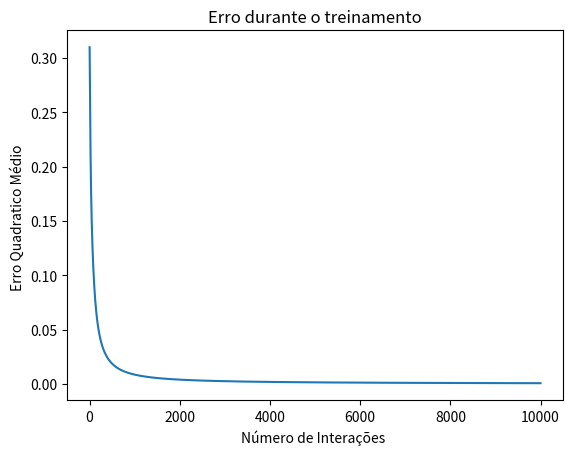

Here is the Python script that generated this plot:
import numpy as np
import matplotlib.pyplot as plt

def sigmoide(x):
    return 1 / (1+ np.exp(-x))

def derivada_sigmoide(x):
    return x * (1-x)

def inicializar_pesos(num_entradas):
    np.random.seed(1)
    return 2 * np.random.random((num_entradas, 1)) -1

def treino_rede(entradas,saidas,num_interacoes,taxa_aprendizado):
    num_amostras,num_entradas = entradas.shape
    pesos_sinapticos=inicializar_pesos(num_entradas)

    erros=[]

    for interacao in range(num_interacoes):
        #propagacao para frente
        saida_camada_1 = sigmoide(np.dot(entradas,pesos_sinapticos))

        # calculo de erro

        erro = saidas - saida_camada_1

        #calculo de erro quadratico medio

        erro_quadratico_medio = np.mean(erro**2)
        erros.append(erro_quadratico_medio)

        if interacao % 1000 == 0:
            print(f"Erro quandratico medio na interacao {interacao}: {erro_quadratico_medio}")
        ajustes =erro*derivada_sigmoide(saida_camada_1)
        pesos_sinapticos+=taxa_aprendizado * np.dot(entradas.T,ajustes) 

    return pesos_sinapticos,erros   

def avaliar_rede(entradas,pesos_sinapticos):
    return sigmoide(np.dot(entradas,pesos_sinapticos))

entradas = np.array([[0,0,1],
                    [1,1,1],
                    [1,0,1],
                    [0,1,1]])

saidas = np.array([[0],
                  [1],
                  [1],
                  [0]])

num_iteracoes = 10000
taxa_aprendizado =0.1


pesos_sinapticos,erros = treino_rede(entradas,saidas, num_iteracoes,taxa_aprendizado)

saida_camada_1=avaliar_rede(entradas,pesos_sinapticos)

print("Pesos finais da sinapse apos o treinamento: ")
print(pesos_sinapticos)
print("\nSaídas da camada 1 após o treinamento: ")
print(saida_camada_1)

plt.plot(erros)
plt.xlabel("Número de Interações ")
plt.ylabel("Erro Quadratico Médio ")
plt.title("Erro durante o treinamento")
plt.show()

